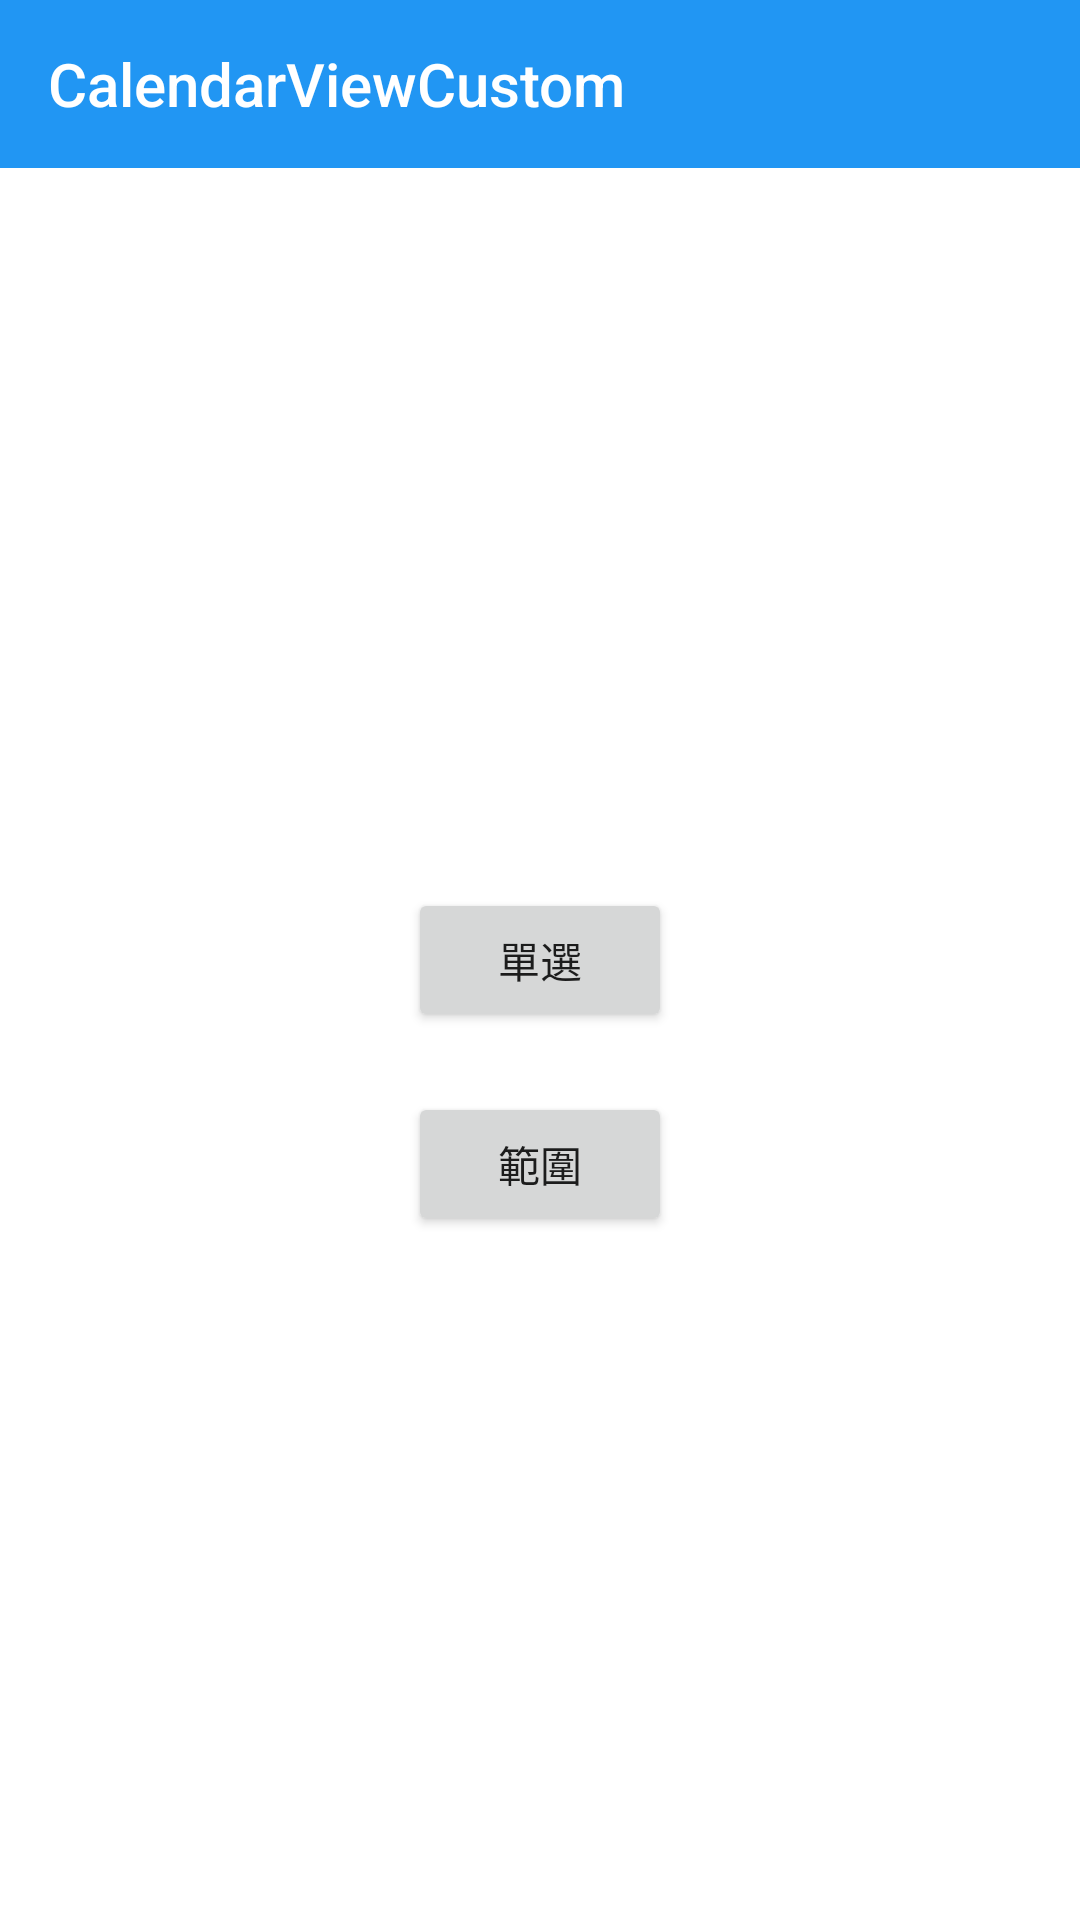

Produce the Android XML layout that renders to this screen, including the resource entries it uses.
<!-- AndroidManifest.xml: application theme Theme.CalendarViewCustom -->
<!-- res/layout/activity_main.xml -->
<?xml version="1.0" encoding="utf-8"?>
<RelativeLayout xmlns:android="http://schemas.android.com/apk/res/android"
    xmlns:app="http://schemas.android.com/apk/res-auto"
    xmlns:tools="http://schemas.android.com/tools"
    android:layout_width="match_parent"
    android:layout_height="match_parent"
    android:background="@color/white"
    android:orientation="vertical"
    tools:context=".activity.MainActivity">

    <androidx.appcompat.widget.Toolbar
        android:layout_width="match_parent"
        android:layout_height="?actionBarSize"
        android:background="#2196F3"
        app:titleTextColor="@color/white"
        app:title="CalendarViewCustom" />

    <Button
        android:id="@+id/btn_single"
        android:layout_width="wrap_content"
        android:layout_height="wrap_content"
        android:layout_centerHorizontal="true"
        android:layout_centerVertical="true"
        android:text="單選" />


    <Button
        android:layout_marginTop="20dp"
        android:id="@+id/btn_range"
        android:layout_width="wrap_content"
        android:layout_height="wrap_content"
        android:layout_below="@id/btn_single"
        android:layout_centerHorizontal="true"
        android:text="範圍" />


</RelativeLayout>
<!-- resources referenced by this layout -->
<resources>
  <style name="Theme.CalendarViewCustom" parent="Theme.MaterialComponents.DayNight.NoActionBar.Bridge">
          
          <item name="colorPrimary">@color/purple_500</item>
          <item name="colorPrimaryVariant">#2196F3</item>
          <item name="colorOnPrimary">@color/white</item>
          
          <item name="colorSecondary">@color/teal_200</item>
          <item name="colorSecondaryVariant">@color/teal_700</item>
          <item name="colorOnSecondary">@color/black</item>
          
          <item name="android:statusBarColor" tools:targetApi="l">?attr/colorPrimaryVariant</item>
          
      </style>
  <!-- not gathered from this repository: default colours our renderer supplied (Android Studio template values) -->
  <color name="purple_500">#FF6200EE</color>
  <color name="teal_200">#FF03DAC5</color>
  <color name="teal_700">#FF018786</color>
  <color name="black">#FF000000</color>
  <color name="white">#FFFFFFFF</color>
</resources>
